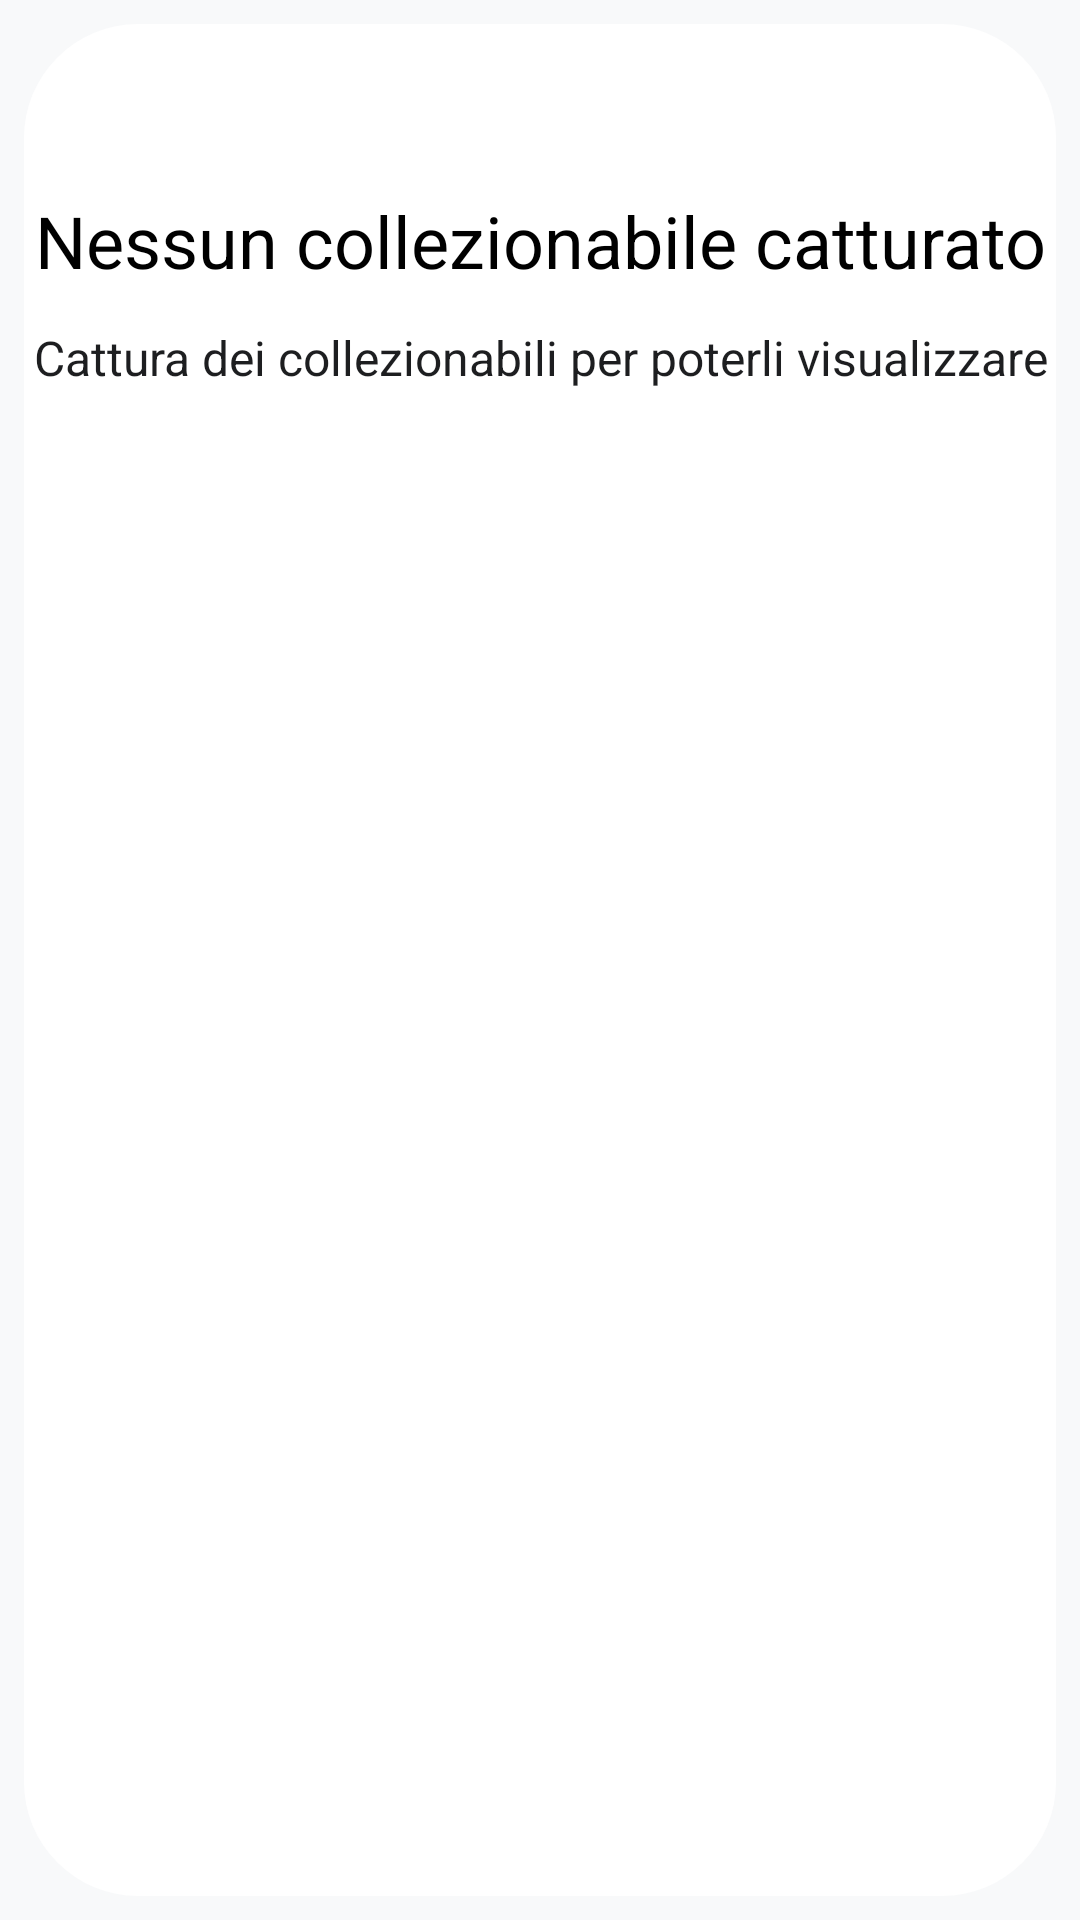

Produce the Android XML layout that renders to this screen, including the resource entries it uses.
<!-- AndroidManifest.xml: application theme Theme.VoxelGo -->
<!-- res/layout/fragment_profile.xml -->
<?xml version="1.0" encoding="utf-8"?>
<androidx.constraintlayout.widget.ConstraintLayout xmlns:android="http://schemas.android.com/apk/res/android"
    xmlns:app="http://schemas.android.com/apk/res-auto"
    xmlns:tools="http://schemas.android.com/tools"
    android:layout_width="match_parent"
    android:layout_height="match_parent"
    android:clickable="true"
    android:focusable="true">

    <androidx.recyclerview.widget.RecyclerView
        android:padding="8dp"
        android:id="@+id/recyclerViewCollectibles"
        android:layout_width="match_parent"
        android:layout_height="match_parent"
        android:layout_margin="8dp"
        android:background="@drawable/view_rounded"
        app:layout_constraintBottom_toBottomOf="parent"
        app:layout_constraintEnd_toEndOf="parent"
        app:layout_constraintStart_toStartOf="parent"
        app:layout_constraintTop_toTopOf="parent" />

    <LinearLayout
        android:id="@+id/linearLayoutProfile"
        android:layout_width="match_parent"
        android:layout_height="wrap_content"
        android:layout_marginTop="64dp"
        android:orientation="vertical"
        app:layout_constraintEnd_toEndOf="parent"
        app:layout_constraintStart_toStartOf="parent"
        app:layout_constraintTop_toTopOf="parent">

        <TextView
            android:layout_width="match_parent"
            android:layout_height="match_parent"
            android:gravity="center"
            android:text="@string/title_no_captured_collectibles"
            android:textColor="?attr/colorOnSurface"
            android:textSize="24sp"
            app:layout_constraintEnd_toEndOf="@+id/recyclerViewCollectibles"
            app:layout_constraintStart_toStartOf="@+id/recyclerViewCollectibles"
            app:layout_constraintTop_toTopOf="parent" />

        <TextView
            android:layout_width="match_parent"
            android:layout_height="match_parent"
            android:layout_marginVertical="12dp"
            android:gravity="center"
            android:text="@string/description_no_captured_collectibles"
            android:textColor="?attr/colorSurface"
            android:textSize="16sp"
            app:layout_constraintEnd_toEndOf="@+id/recyclerViewCollectibles"
            app:layout_constraintStart_toStartOf="@+id/recyclerViewCollectibles"
            app:layout_constraintTop_toTopOf="parent" />
    </LinearLayout>
</androidx.constraintlayout.widget.ConstraintLayout>
<!-- resources referenced by this layout -->
<resources>
  <!-- drawable view_rounded (drawable) -->
  <?xml version="1.0" encoding="UTF-8"?>
  <shape xmlns:android="http://schemas.android.com/apk/res/android"
      android:shape="rectangle">
      <solid android:color="?attr/colorOnBackground" />
      <corners
          android:radius="38dp" >
      </corners>
  </shape>
  <string name="description_no_captured_collectibles">Cattura dei collezionabili per poterli visualizzare</string>
  <string name="title_no_captured_collectibles">Nessun collezionabile catturato</string>
  <style name="Theme.VoxelGo" parent="Theme.Material3.Light.NoActionBar">
  
          <item name="fontFamily">@font/sf_pro</item>
  
          <item name="colorPrimary">@color/red</item>
          <item name="colorOnPrimary">@color/red2</item>
          <item name="colorPrimaryContainer">@color/red3</item>
          <item name="colorOnPrimaryContainer">@color/red4</item>
          <item name="colorPrimaryInverse">@color/red5</item>
  
          <item name="colorSecondary">@color/whitegray</item>
          <item name="colorOnSecondary">@color/yellow2</item>
          <item name="colorSecondaryContainer">@color/white</item>
          <item name="colorOnSecondaryContainer">@color/red</item>
  
          <item name="colorTertiary">@color/green1</item>
          <item name="colorOnTertiary">@color/green2</item>
          <item name="colorTertiaryContainer">@color/green3</item>
          <item name="colorOnTertiaryContainer">@color/green4</item>
  
          <item name="android:colorBackground">@color/whitegray</item>
          <item name="colorOnBackground">@color/white</item>
          <item name="colorSurface">@color/blackgray</item>
          <item name="colorOnSurface">@color/black</item>
          <item name="colorSurfaceVariant">@color/purple3</item>
          <item name="colorOnSurfaceVariant">@color/gray</item>
          <item name="colorSurfaceInverse">@color/purple5</item>
          <item name="colorOnSurfaceInverse">@color/purple6</item>
  
          <item name="android:statusBarColor">@android:color/transparent</item>
  
          
          <item name="android:windowLightStatusBar">true</item>
  
          
          
  
      </style>
  <color name="red">#EF233C</color>
  <color name="red2">#FD3A2C</color>
  <color name="red3">#FD6459</color>
  <color name="red4">#FF9189</color>
  <color name="red5">#FFBABA</color>
  <color name="whitegray">#F8F9FA</color>
  <color name="yellow2">#FFDC5C</color>
  <color name="white">#FFFFFF</color>
  <color name="green1">#4FCA00</color>
  <color name="green2">#8EFF46</color>
  <color name="green3">#ADFF79</color>
  <color name="green4">#C8FFA6</color>
  <color name="blackgray">#1D1E20</color>
  <color name="black">#000000</color>
  <color name="purple3">#C169FF</color>
  <color name="gray">#A2A2A2</color>
  <color name="purple5">#E6C2FF</color>
  <color name="purple6">#F3E1FF</color>
</resources>
